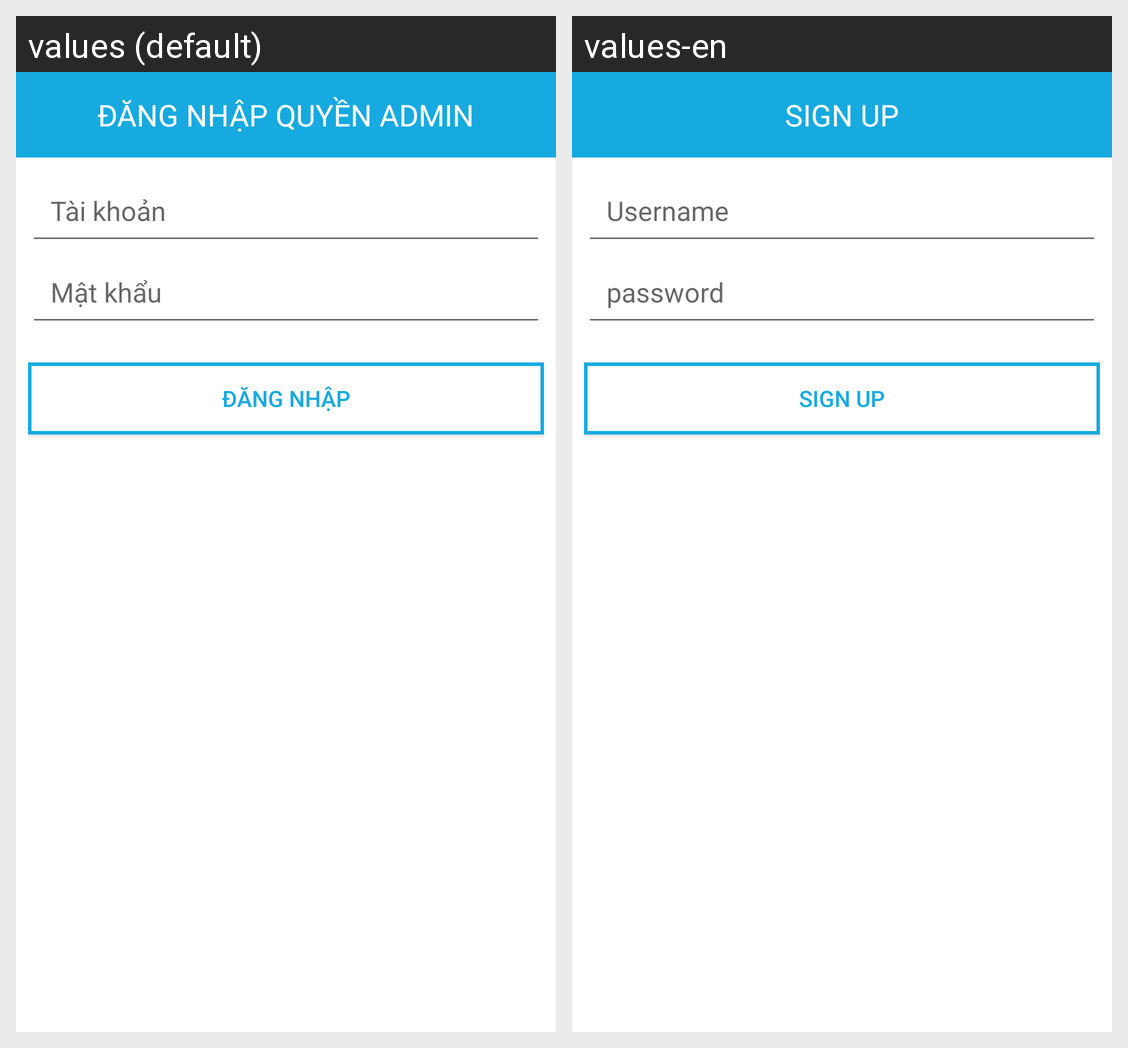

For this localized Android screen grid, give each drawn string resource with its value in every locale shown.
Android screen res/layout/dialog_login.xml rendered under 2 locales, left to right: values (default), values-en. Device: Nexus 5 (rendered at 1080×1920; each locale shown at half size, 540×960, under a caption strip naming it); theme AppTheme.
Strings drawn on this screen, with the default value and each locale's value (text and hints the layout hard-codes, and strings that could not be matched under every locale, appear in the picture but are not listed):

signup
  values: ĐĂNG NHẬP QUYỀN ADMIN
  values-en: SIGN UP

username
  values: Tài khoản
  values-en: Username

pass
  values: Mật khẩu
  values-en: password

buttonSignup
  values: Đăng nhập
  values-en: Sign up
